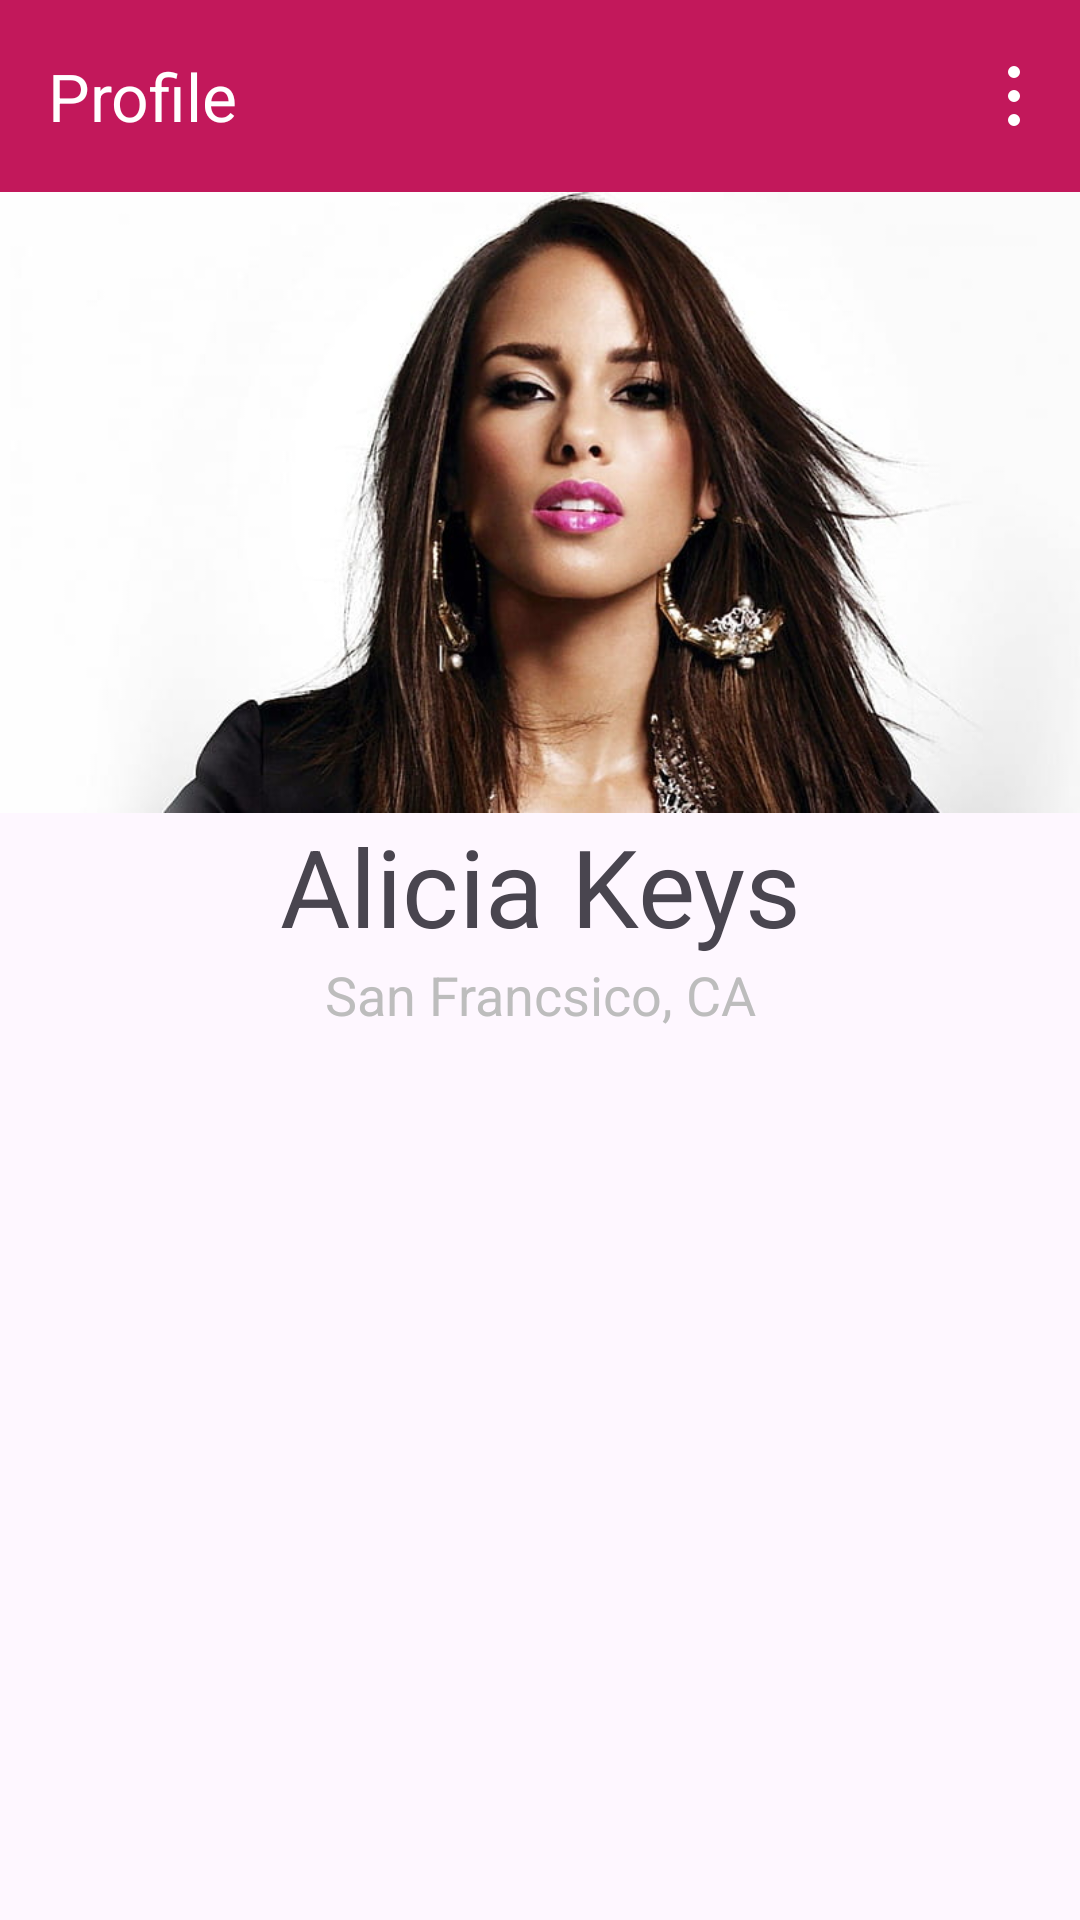

Write the Android layout XML for this screen, with the resource values it uses.
<!-- AndroidManifest.xml: application theme Theme.MockupApp -->
<!-- res/layout/fragment_alicia_profile.xml -->
<FrameLayout xmlns:android="http://schemas.android.com/apk/res/android"
    xmlns:tools="http://schemas.android.com/tools"
    xmlns:app="http://schemas.android.com/apk/res-auto"
    android:layout_width="match_parent"
    android:layout_height="match_parent"
    android:id="@+id/aliciaFragment"
    tools:context=".screens.AliciaProfileFragment">

    <LinearLayout
        android:layout_width="match_parent"
        android:layout_height="match_parent"
        android:orientation="vertical">

        <androidx.appcompat.widget.Toolbar
            android:id="@+id/topAppBar"
            android:layout_width="match_parent"
            android:layout_height="?attr/actionBarSize"
            app:title="Profile"
            app:titleTextColor="@color/white"
            app:menu="@menu/alicia_profile_toolbar_menu"
            app:navigationIcon="@drawable/baseline_arrow_back_24"
            android:background="@color/pink"
            android:theme="@style/AliciaProfileToolbarTheme" />

        <ImageView
            android:layout_width="wrap_content"
            android:layout_height="wrap_content"
            android:adjustViewBounds="true"
            android:src="@drawable/alicia_pic" />
        <TextView
            android:layout_width="match_parent"
            android:layout_height="wrap_content"
            android:text="@string/alicia_keys"
            android:gravity="center_horizontal"
            android:textSize="36sp"
            />
        <TextView
            android:layout_width="match_parent"
            android:layout_height="wrap_content"
            android:text="@string/san_francsico_ca"
            android:gravity="center_horizontal"
            android:textSize="18sp"
            android:textColor="@color/grey"
            />

        <GridView
            android:padding="26dp"
            android:id="@+id/button_grid"
            android:layout_width="match_parent"
            android:layout_height="wrap_content"
            android:numColumns="3"
            android:verticalSpacing="16dp"
            android:horizontalSpacing="16dp"/>

    </LinearLayout>

</FrameLayout>
<!-- resources referenced by this layout -->
<resources>
  <color name="grey">#bdbdbd</color>
  <color name="pink">#c2185b</color>
  <color name="white">#FFFFFFFF</color>
  <!-- drawable alicia_pic: jpg bitmap (drawable-mdpi, 42714 bytes) -->
  <string name="alicia_keys">Alicia Keys</string>
  <string name="san_francsico_ca">San Francsico, CA</string>
  <style name="AliciaProfileToolbarTheme" parent="ThemeOverlay.AppCompat.Light">
          <item name="android:actionMenuTextColor">@color/white</item>
          <item name="android:actionOverflowButtonStyle">@style/CustomOverflowButtonStyle</item>
      </style>
  <style name="Theme.MockupApp" parent="Base.Theme.MockupApp" />
  <style name="CustomOverflowButtonStyle" parent="Widget.AppCompat.ActionButton.Overflow">
          <item name="android:src">@drawable/alicia_profile_toolbar_menu_button</item>
      </style>
  <style name="Base.Theme.MockupApp" parent="Theme.Material3.DayNight.NoActionBar">
          
          
      </style>
  <!-- drawable alicia_profile_toolbar_menu_button (drawable) -->
  <?xml version="1.0" encoding="utf-8"?>
  <vector xmlns:android="http://schemas.android.com/apk/res/android"
      android:width="24dp"
      android:height="24dp"
      android:viewportWidth="24.0"
      android:viewportHeight="24.0">
  
      <path
          android:fillColor="@color/white"
          android:pathData="M12,18A2,2 0 1,1 12,22A2,2 0 0,1 12,18M12,2A2,2 0 1,1 12,6A2,2 0 0,1 12,2M12,10A2,2 0 1,1 12,14A2,2 0 0,1 12,10z" />
  </vector>
</resources>
